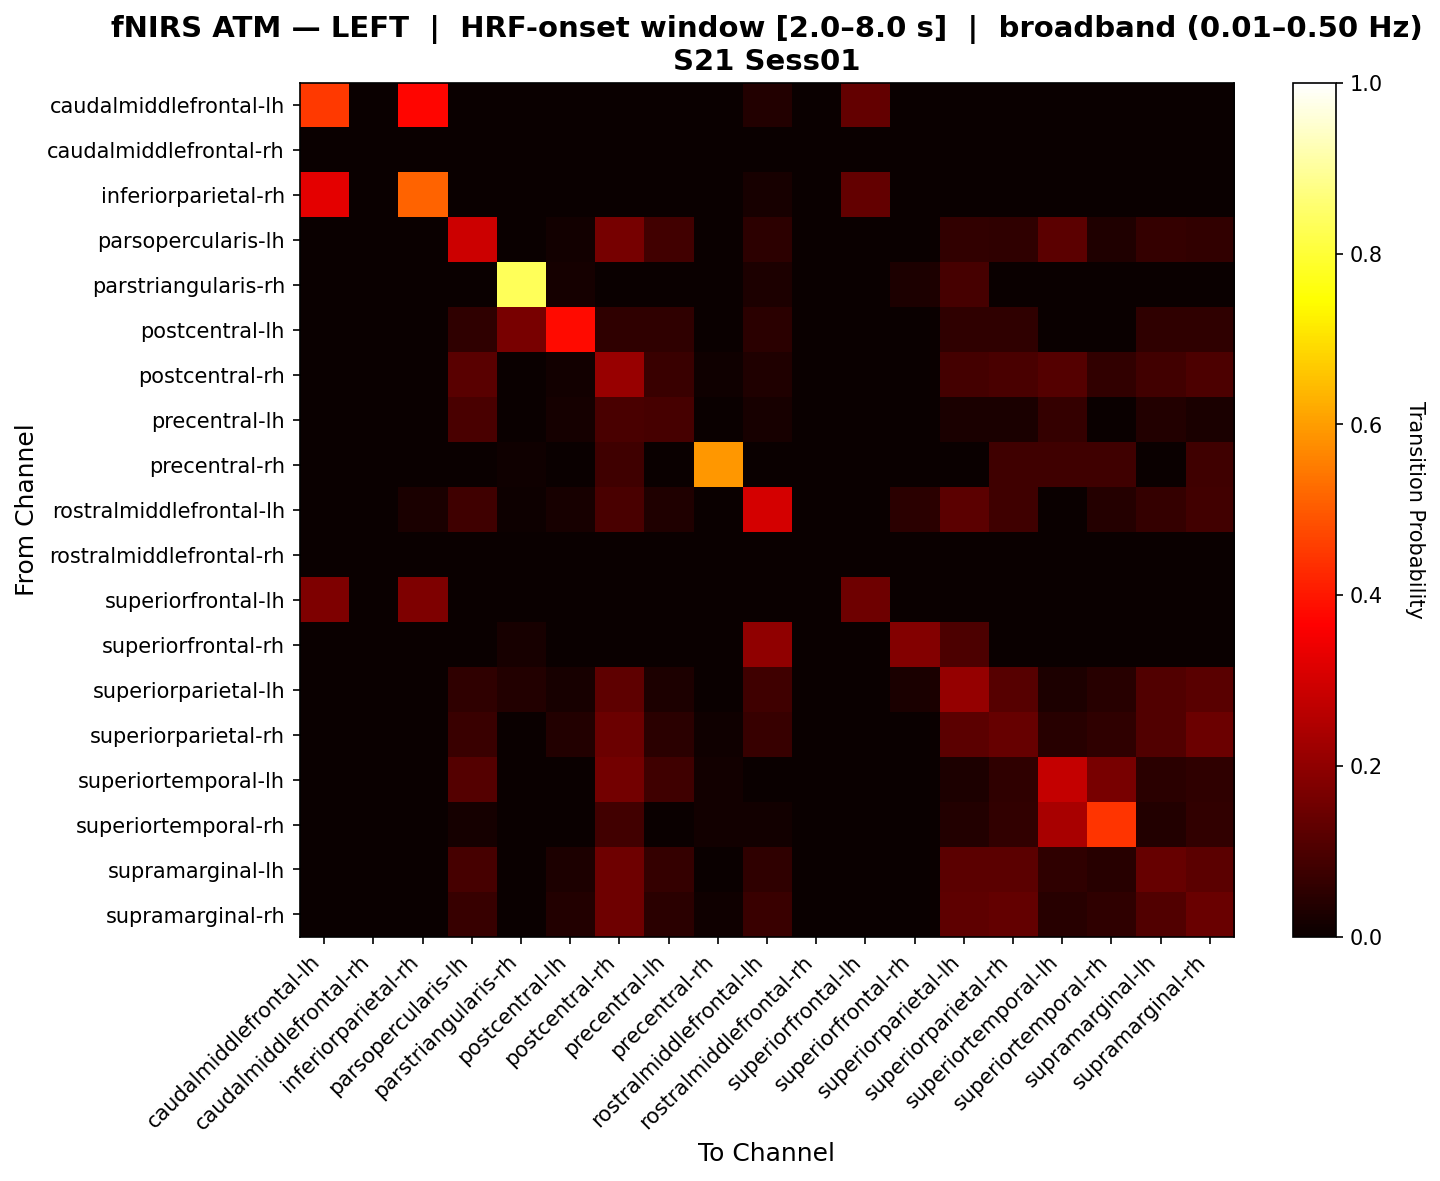

The file beside this chart, header and first rows:
, caudalmiddlefrontal-lh, caudalmiddlefrontal-rh, inferiorparietal-rh, parsopercularis-lh, parstriangularis-rh, postcentral-lh, postcentral-rh, precentral-lh, precentral-rh, rostralmiddlefrontal-lh, rostralmiddlefrontal-rh, superiorfrontal-lh, superiorfrontal-rh, superiorparietal-lh, superiorparietal-rh, superiortemporal-lh, superiortemporal-rh, supramarginal-lh, supramarginal-rh
caudalmiddlefrontal-lh, 0.451, 0.0, 0.3741, 0.0, 0.0, 0.0, 0.0, 0.0, 0.0, 0.03846, 0.0, 0.1364, 0.0, 0.0, 0.0, 0.0, 0.0, 0.0, 0.0
caudalmiddlefrontal-rh, 0.0, 0.0, 0.0, 0.0, 0.0, 0.0, 0.0, 0.0, 0.0, 0.0, 0.0, 0.0, 0.0, 0.0, 0.0, 0.0, 0.0, 0.0, 0.0
inferiorparietal-rh, 0.3277, 0.0, 0.5152, 0.0, 0.0, 0.0, 0.0, 0.0, 0.0, 0.02083, 0.0, 0.1364, 0.0, 0.0, 0.0, 0.0, 0.0, 0.0, 0.0
parsopercularis-lh, 0.0, 0.0, 0.0, 0.2892, 0.0, 0.01515, 0.163, 0.08333, 0.0, 0.05243, 0.0, 0.0, 0.0, 0.05991, 0.05738, 0.1224, 0.03465, 0.06253, 0.05991
parstriangularis-rh, 0.0, 0.0, 0.0, 0.0, 0.8357, 0.01613, 0.0, 0.0, 0.0, 0.02778, 0.0, 0.0, 0.02778, 0.09259, 0.0, 0.0, 0.0, 0.0, 0.0
postcentral-lh, 0.0, 0.0, 0.0, 0.05738, 0.1667, 0.3825, 0.05738, 0.05738, 0.0, 0.04918, 0.0, 0.0, 0.0, 0.05738, 0.05738, 0.0, 0.0, 0.05738, 0.05738
postcentral-rh, 0.0, 0.0, 0.0, 0.1203, 0.0, 0.01345, 0.2126, 0.07399, 0.01024, 0.03266, 0.0, 0.0, 0.0, 0.086, 0.09697, 0.1112, 0.05963, 0.08376, 0.09921
precentral-lh, 0.0, 0.0, 0.0, 0.09429, 0.0, 0.01714, 0.09429, 0.09143, 0.0, 0.02286, 0.0, 0.0, 0.0, 0.02571, 0.02571, 0.06571, 0.0, 0.03714, 0.02571
precentral-rh, 0.0, 0.0, 0.0, 0.0, 0.01136, 0.0, 0.07955, 0.0, 0.5909, 0.0, 0.0, 0.0, 0.0, 0.0, 0.07955, 0.07955, 0.07955, 0.0, 0.07955
rostralmiddlefrontal-lh, 0.0, 0.0, 0.025, 0.0789, 0.005319, 0.02128, 0.09486, 0.03191, 0.0, 0.3034, 0.0, 0.0, 0.04787, 0.1215, 0.0789, 0.0, 0.04167, 0.06525, 0.08422
rostralmiddlefrontal-rh, 0.0, 0.0, 0.0, 0.0, 0.0, 0.0, 0.0, 0.0, 0.0, 0.0, 0.0, 0.0, 0.0, 0.0, 0.0, 0.0, 0.0, 0.0, 0.0
superiorfrontal-lh, 0.175, 0.0, 0.175, 0.0, 0.0, 0.0, 0.0, 0.0, 0.0, 0.0, 0.0, 0.15, 0.0, 0.0, 0.0, 0.0, 0.0, 0.0, 0.0
superiorfrontal-rh, 0.0, 0.0, 0.0, 0.0, 0.02, 0.0, 0.0, 0.0, 0.0, 0.2, 0.0, 0.0, 0.18, 0.1, 0.0, 0.0, 0.0, 0.0, 0.0
superiorparietal-lh, 0.0, 0.0, 0.0, 0.05476, 0.03817, 0.0229, 0.1287, 0.03053, 0.0, 0.08019, 0.0, 0.0, 0.02672, 0.2089, 0.1134, 0.02806, 0.04337, 0.1071, 0.1172
superiorparietal-rh, 0.0, 0.0, 0.0, 0.07151, 0.0, 0.03797, 0.1451, 0.05063, 0.01091, 0.06787, 0.0, 0.0, 0.0, 0.1215, 0.1388, 0.04545, 0.05636, 0.1088, 0.1451
superiortemporal-lh, 0.0, 0.0, 0.0, 0.112, 0.0, 0.0, 0.1581, 0.08148, 0.0131, 0.0, 0.0, 0.0, 0.0, 0.02838, 0.05677, 0.2785, 0.1658, 0.04909, 0.05677
superiortemporal-rh, 0.0, 0.0, 0.0, 0.01575, 0.001969, 0.001969, 0.08483, 0.0, 0.01181, 0.01181, 0.0, 0.0, 0.0, 0.03543, 0.06102, 0.2374, 0.4415, 0.03543, 0.06102
supramarginal-lh, 0.0, 0.0, 0.0, 0.09041, 0.0, 0.0303, 0.1495, 0.06566, 0.0, 0.05518, 0.0, 0.0, 0.0, 0.1243, 0.1243, 0.05481, 0.04433, 0.137, 0.1243
supramarginal-rh, 0.0, 0.0, 0.0, 0.06942, 0.0, 0.03659, 0.1489, 0.04878, 0.01091, 0.07188, 0.0, 0.0, 0.0, 0.1253, 0.1367, 0.04545, 0.05636, 0.107, 0.1428
